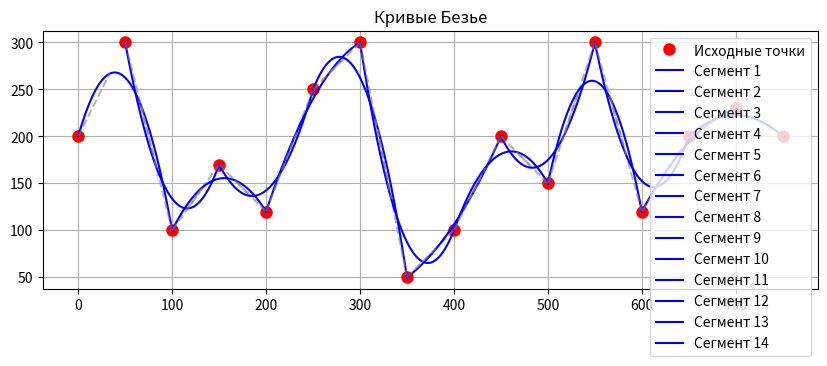

Here is the Python script that generated this plot:
# var 1

import numpy as np
import matplotlib.pyplot as plt
from scipy.interpolate import make_interp_spline


def compute_control_points(x, y):
    """
    Рассчитывает опорные точки (контрольные) для кривых Безье.
    :param x: Список координат x.
    :param y: Список координат y.
    :return: Координаты опорных точек для каждой кривой.
    """
    n = len(x) - 1
    control_points = []
    for i in range(1, n):
        prev_x, prev_y = x[i - 1], y[i - 1]
        cur_x, cur_y = x[i], y[i]
        next_x, next_y = x[i + 1], y[i + 1]

        # Вычисление длины шага
        step1 = (cur_x - prev_x) / 3
        step2 = (next_x - cur_x) / 3

        # Координаты контрольных точек
        control_point1 = (
            cur_x - step1,
            cur_y - step1 * (cur_y - prev_y) / (cur_x - prev_x),
        )
        control_point2 = (
            cur_x + step2,
            cur_y + step2 * (next_y - cur_y) / (next_x - cur_x),
        )

        control_points.append((control_point1, control_point2))

    return control_points


def plot_bezier_curve(x, y):
    """
    Строит кривые Безье для заданного набора точек.
    :param x: Список координат x.
    :param y: Список координат y.
    """
    control_points = compute_control_points(x, y)

    fig, ax = plt.subplots(figsize=(10, 6))
    ax.plot(x, y, "o", label="Исходные точки", markersize=8, color="red")

    # Построение кривых Безье
    for i in range(1, len(x) - 1):
        prev_x, prev_y = x[i - 1], y[i - 1]
        cur_x, cur_y = x[i], y[i]
        next_x, next_y = x[i + 1], y[i + 1]

        (cp1_x, cp1_y), (cp2_x, cp2_y) = control_points[i - 1]

        # Генерация кривой с помощью функции scipy
        bezier_x = [prev_x, cp1_x, cp2_x, next_x]
        bezier_y = [prev_y, cp1_y, cp2_y, next_y]

        spline_x = make_interp_spline(bezier_x, bezier_y, k=3)
        fine_x = np.linspace(prev_x, next_x, 100)
        fine_y = spline_x(fine_x)

        ax.plot(fine_x, fine_y, label=f"Сегмент {i}", color="blue")
        ax.plot(
            [prev_x, cp1_x], [prev_y, cp1_y], "--", color="gray", alpha=0.6
        )  # Линия к первой опорной точке
        ax.plot(
            [next_x, cp2_x], [next_y, cp2_y], "--", color="gray", alpha=0.6
        )  # Линия ко второй опорной точке

    ax.legend()
    ax.set_title("Кривые Безье")
    ax.set_aspect("equal", adjustable="box")
    plt.grid(True)
    plt.show()


# Пример входных данных
x_points = [0, 50, 100, 150, 200, 250, 300, 350, 400, 450, 500, 550, 600, 650, 700, 750]
y_points = [
    200,
    300,
    100,
    170,
    120,
    250,
    300,
    50,
    100,
    200,
    150,
    300,
    120,
    200,
    230,
    200,
]

plot_bezier_curve(x_points, y_points)


# var 2

# import matplotlib.pyplot as plt
# import numpy as np

# # Исходные точки графика
# graphic_points = [
#     {"x": 0, "y": 200},
#     {"x": 50, "y": 300},
#     {"x": 100, "y": 100},
#     {"x": 150, "y": 170},
#     {"x": 200, "y": 120},
#     {"x": 250, "y": 250},
#     {"x": 300, "y": 300},
#     {"x": 350, "y": 50},
#     {"x": 400, "y": 100},
#     {"x": 450, "y": 200},
#     {"x": 500, "y": 150},
#     {"x": 550, "y": 300},
#     {"x": 600, "y": 120},
#     {"x": 650, "y": 200},
#     {"x": 700, "y": 230},
#     {"x": 750, "y": 200},
# ]


# # Вспомогательная функция для расчета контрольных точек
# def get_control_points(p0, p1, p2, tension=0.4):
#     d01 = np.sqrt((p1["x"] - p0["x"]) ** 2 + (p1["y"] - p0["y"]) ** 2)
#     d12 = np.sqrt((p2["x"] - p1["x"]) ** 2 + (p2["y"] - p1["y"]) ** 2)

#     fa = tension * d01 / (d01 + d12)
#     fb = tension * d12 / (d01 + d12)

#     cp1 = {
#         "x": p1["x"] - fa * (p2["x"] - p0["x"]),
#         "y": p1["y"] - fa * (p2["y"] - p0["y"]),
#     }
#     cp2 = {
#         "x": p1["x"] + fb * (p2["x"] - p0["x"]),
#         "y": p1["y"] + fb * (p2["y"] - p0["y"]),
#     }

#     return cp1, cp2


# # Построение кривых Безье
# def draw_bezier_curve(ax):
#     x_vals = []
#     y_vals = []

#     for i in range(1, len(graphic_points) - 1):
#         p0 = graphic_points[i - 1]
#         p1 = graphic_points[i]
#         p2 = graphic_points[i + 1]

#         # Контрольные точки
#         cp1, cp2 = get_control_points(p0, p1, p2)

#         # Генерация кривой Безье
#         t = np.linspace(0, 1, 100)
#         x = (
#             (1 - t) ** 3 * p0["x"]
#             + 3 * (1 - t) ** 2 * t * cp1["x"]
#             + 3 * (1 - t) * t**2 * cp2["x"]
#             + t**3 * p2["x"]
#         )
#         y = (
#             (1 - t) ** 3 * p0["y"]
#             + 3 * (1 - t) ** 2 * t * cp1["y"]
#             + 3 * (1 - t) * t**2 * cp2["y"]
#             + t**3 * p2["y"]
#         )

#         x_vals.extend(x)
#         y_vals.extend(y)

#     ax.plot(x_vals, y_vals, linewidth=2, label="Кривая Безье")


# # Рисование исходных данных и кривых
# def plot_chart():
#     fig, ax = plt.subplots(figsize=(10, 5))

#     # Исходные точки
#     x_points = [p["x"] for p in graphic_points]
#     y_points = [p["y"] for p in graphic_points]

#     ax.plot(x_points, y_points, "o--", label="Исходные точки", color="black")

#     # Кривая Безье
#     draw_bezier_curve(ax)

#     ax.axhline(200, color="black", linewidth=1)  # Горизонтальная ось
#     ax.axvline(0, color="black", linewidth=1)  # Вертикальная ось
#     ax.set_xlim(-50, 800)
#     ax.set_ylim(0, 400)
#     ax.legend()
#     ax.set_aspect("equal")
#     plt.show()


# # Построение графика
# plot_chart()
